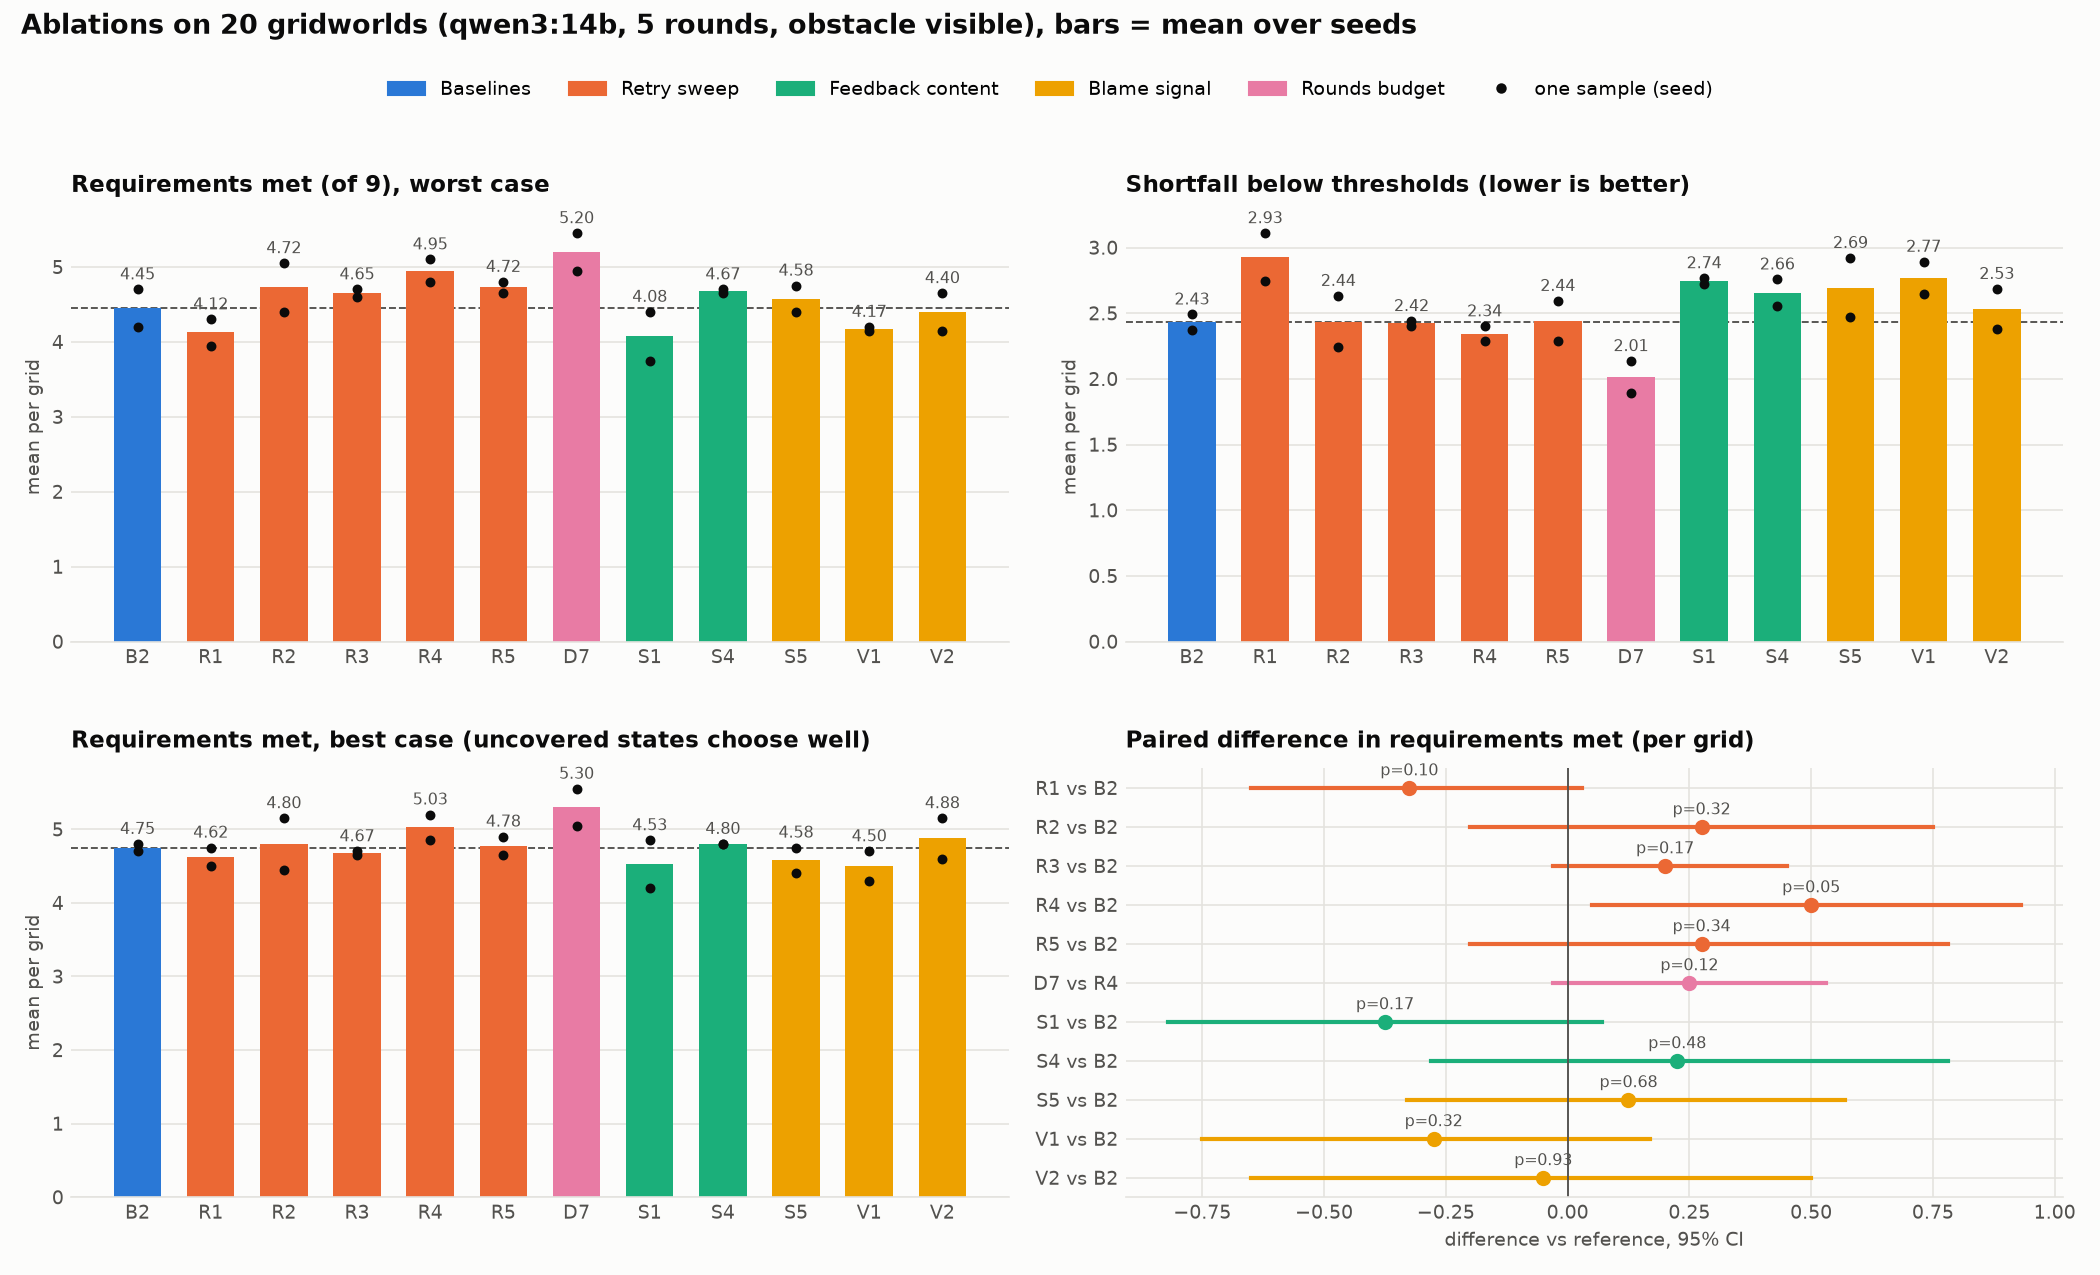

The table this chart was drawn from, first rows:
condition, family, change, seeds, solved, met, met_seed_min, met_seed_max, met_best, shortfall, uncovered, met_median, met_q1, met_q3, short_median, short_q1, short_q3, input_k, prism_s, tokens_k, minutes, vs, diff, ci
B2, Baselines, Symbolic reference (restart after 2 stal…, 2, 0.0, 4.45, 4.2, 4.7, 4.75, 2.433, 3.285, 4.0, 4.0, 5.0, 2.253, 1.4, 3.458, 16.95, 9.174, 7.019, 3.727, , , 
R1, Retry sweep, Never restart, 2, 0.0, 4.125, 3.95, 4.3, 4.625, 2.928, 5.525, 4.0, 3.0, 5.0, 2.897, 1.722, 3.879, 18.34, 8.166, 6.841, 3.552, B2, -0.325, [-0.65, +0.03]
R2, Retry sweep, Restart after 1 stall, 2, 0.0, 4.725, 4.4, 5.05, 4.8, 2.435, 0.7868, 4.5, 4.0, 6.0, 2.328, 1.658, 3.092, 13.73, 10.39, 6.376, 3.342, B2, 0.275, [-0.20, +0.75]
R3, Retry sweep, Restart every 3rd round, 2, 0.0, 4.65, 4.6, 4.7, 4.675, 2.421, 2.205, 4.5, 4.0, 5.25, 2.223, 1.468, 3.345, 15.8, 9.52, 6.281, 3.353, B2, 0.2, [-0.03, +0.45]
R4, Retry sweep, Restart on slow progress (the default), 2, 0.0, 4.95, 4.8, 5.1, 5.025, 2.344, 0.563, 5.0, 4.0, 6.0, 2.265, 1.658, 3.089, 13.01, 9.266, 6.213, 3.208, B2, 0.5, [+0.05, +0.93]
R5, Retry sweep, Always restart (no feedback), 2, 0.0, 4.725, 4.65, 4.8, 4.775, 2.442, 1.811, 5.0, 4.0, 6.0, 2.294, 1.896, 3.176, 8.846, 6.949, 6.235, 3.095, B2, 0.275, [-0.20, +0.78]
D7, Rounds budget, Restart on slow progress, 7 rounds, 2, 0.0, 5.2, 4.95, 5.45, 5.3, 2.014, 0.9331, 5.0, 4.0, 6.0, 1.956, 1.126, 2.476, 17.45, 14.15, 9.126, 4.731, R4, 0.25, [-0.03, +0.53]
S1, Feedback content, Results table only, 2, 0.0, 4.075, 3.75, 4.4, 4.525, 2.743, 4.422, 4.0, 3.0, 5.0, 2.577, 2.025, 3.571, 13.95, 7.002, 7.217, 3.642, B2, -0.375, [-0.82, +0.07]
S4, Feedback content, No examples in the prompt, 2, 0.0, 4.675, 4.65, 4.7, 4.8, 2.656, 5.066, 5.0, 4.0, 6.0, 2.538, 2.02, 3.538, 15.67, 7.277, 6.022, 3.143, B2, 0.225, [-0.28, +0.78]
S5, Blame signal, Blame by one-step regret, 2, 0.0, 4.575, 4.4, 4.75, 4.575, 2.694, 0.7786, 4.0, 4.0, 5.0, 2.755, 1.691, 3.715, 16.19, 8.037, 6.669, 3.441, B2, 0.125, [-0.33, +0.57]
V1, Blame signal, Blame on random rules/states, 2, 0.0, 4.175, 4.15, 4.2, 4.5, 2.769, 3.992, 4.0, 3.0, 5.0, 2.884, 1.697, 3.855, 16.68, 8.119, 6.064, 3.15, B2, -0.275, [-0.75, +0.17]
V2, Blame signal, No blame section, 2, 0.0, 4.4, 4.15, 4.65, 4.875, 2.533, 7.626, 4.0, 4.0, 5.0, 2.317, 1.587, 3.851, 14, 7.354, 7.211, 3.698, B2, -0.05, [-0.65, +0.50]
